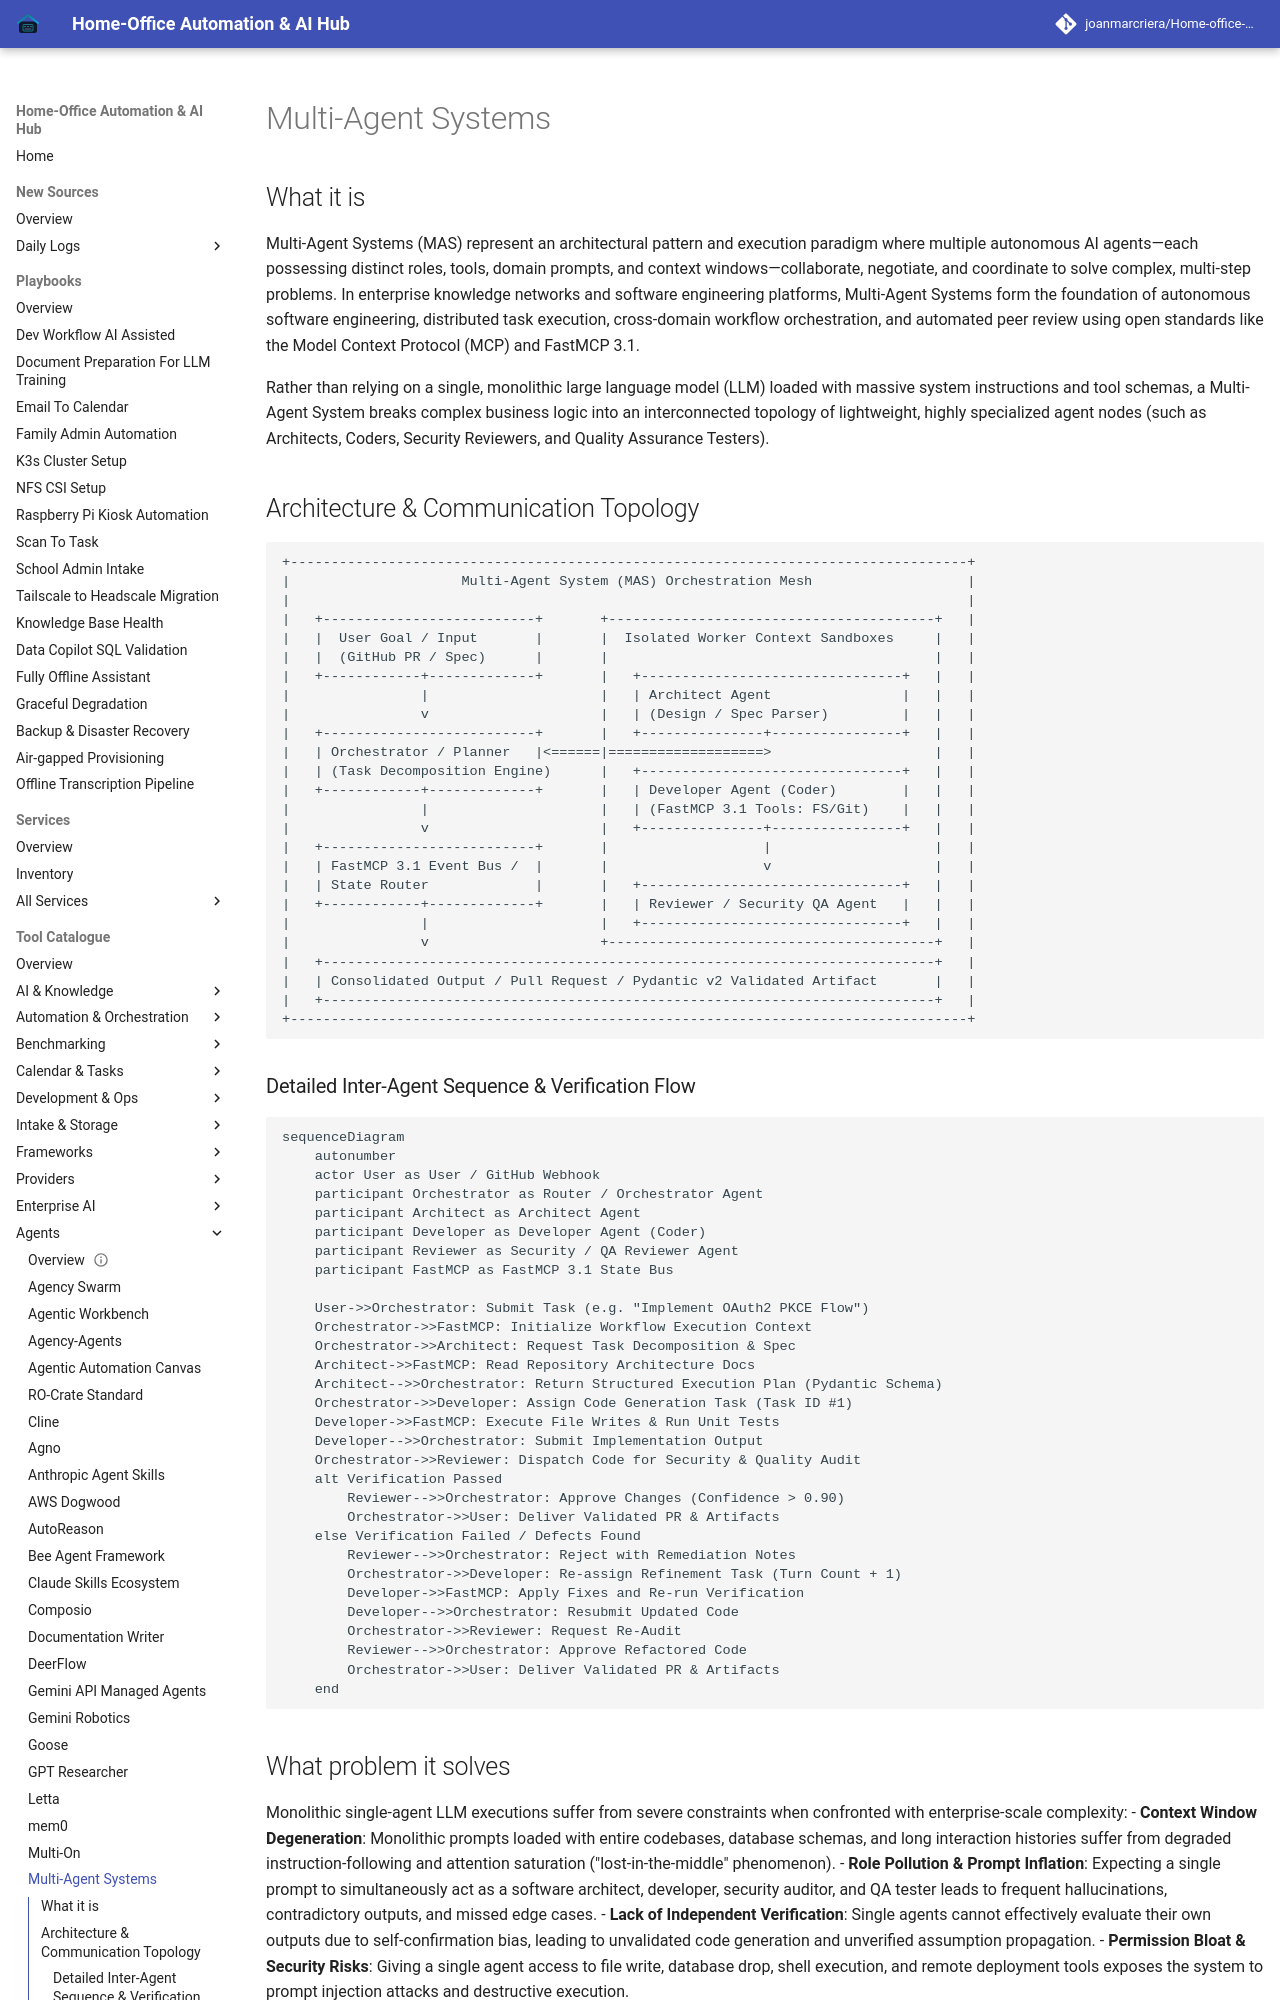

repository: joanmarcriera/Home-office-automations · page: tools/agents/multi-agent-systems/index.html · generator: mkdocs

# Multi-Agent Systems

## What it is
Multi-Agent Systems (MAS) represent an architectural pattern and execution paradigm where multiple autonomous AI agents—each possessing distinct roles, tools, domain prompts, and context windows—collaborate, negotiate, and coordinate to solve complex, multi-step problems. In enterprise knowledge networks and software engineering platforms, Multi-Agent Systems form the foundation of autonomous software engineering, distributed task execution, cross-domain workflow orchestration, and automated peer review using open standards like the Model Context Protocol (MCP) and FastMCP 3.1.

Rather than relying on a single, monolithic large language model (LLM) loaded with massive system instructions and tool schemas, a Multi-Agent System breaks complex business logic into an interconnected topology of lightweight, highly specialized agent nodes (such as Architects, Coders, Security Reviewers, and Quality Assurance Testers).

## Architecture & Communication Topology

```
+-----------------------------------------------------------------------------------+
|                     Multi-Agent System (MAS) Orchestration Mesh                   |
|                                                                                   |
|   +--------------------------+       +----------------------------------------+   |
|   |  User Goal / Input       |       |  Isolated Worker Context Sandboxes     |   |
|   |  (GitHub PR / Spec)      |       |                                        |   |
|   +------------+-------------+       |   +--------------------------------+   |   |
|                |                     |   | Architect Agent                |   |   |
|                v                     |   | (Design / Spec Parser)         |   |   |
|   +--------------------------+       |   +---------------+----------------+   |   |
|   | Orchestrator / Planner   |<======|===================>                    |   |
|   | (Task Decomposition Engine)      |   +--------------------------------+   |   |
|   +------------+-------------+       |   | Developer Agent (Coder)        |   |   |
|                |                     |   | (FastMCP 3.1 Tools: FS/Git)    |   |   |
|                v                     |   +---------------+----------------+   |   |
|   +--------------------------+       |                   |                    |   |
|   | FastMCP 3.1 Event Bus /  |       |                   v                    |   |
|   | State Router             |       |   +--------------------------------+   |   |
|   +------------+-------------+       |   | Reviewer / Security QA Agent   |   |   |
|                |                     |   +--------------------------------+   |   |
|                v                     +----------------------------------------+   |
|   +---------------------------------------------------------------------------+   |
|   | Consolidated Output / Pull Request / Pydantic v2 Validated Artifact       |   |
|   +---------------------------------------------------------------------------+   |
+-----------------------------------------------------------------------------------+
```
